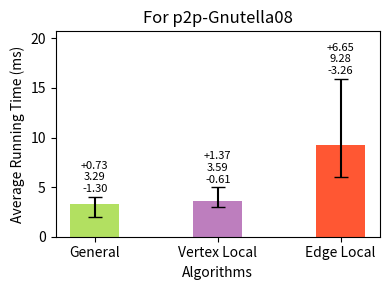

Recreate this plot in Python. (Note: this script raises an exception after producing the figure.)
import os
import matplotlib.pyplot as plt

counting_times = [3.29192, 3.59269, 9.27523]
counting_min = [1.9945, 2.9815, 6.0133]
counting_max = [4.017, 4.9623, 15.9237]

inputs = ['General', 'Vertex Local', 'Edge Local']
colors = ['#b2e061','#bd7ebe','#ff5733']

bar_width = 0.40
index = range(len(inputs))

fig, ax = plt.subplots(figsize=(4, 3), dpi=100)

alg1_bars = ax.bar(index, counting_times, bar_width, color=colors, label='Counting')

for i, (v, vmin, vmax) in enumerate(zip(counting_times, counting_min, counting_max)):
    ax.errorbar(i, v, yerr=[[v - vmin], [vmax - v]], fmt='', color='black', markersize=5, capsize=5)

ax.set_ylabel('Average Running Time (ms)')
ax.set_xlabel('Algorithms')
ax.set_xticks([i  for i in index])
ax.set_xticklabels(inputs)

for i, (v, vmin, vmax) in enumerate(zip(counting_times, counting_min, counting_max)):
    ax.text(i, vmax + 0.5, f'+{vmax-v:.2f}\n{v:.2f}\n-{v-vmin:.2f}', ha='center', fontsize=8)

ax.set_ylim(top=max(counting_max) * 1.3)

plt.title('For p2p-Gnutella08')
plt.tight_layout()

script_dir = os.path.dirname(os.path.abspath(__file__))
plt.savefig(os.path.join(script_dir, '4cycle_p2p-Gnutella08.png'))

plt.show()
